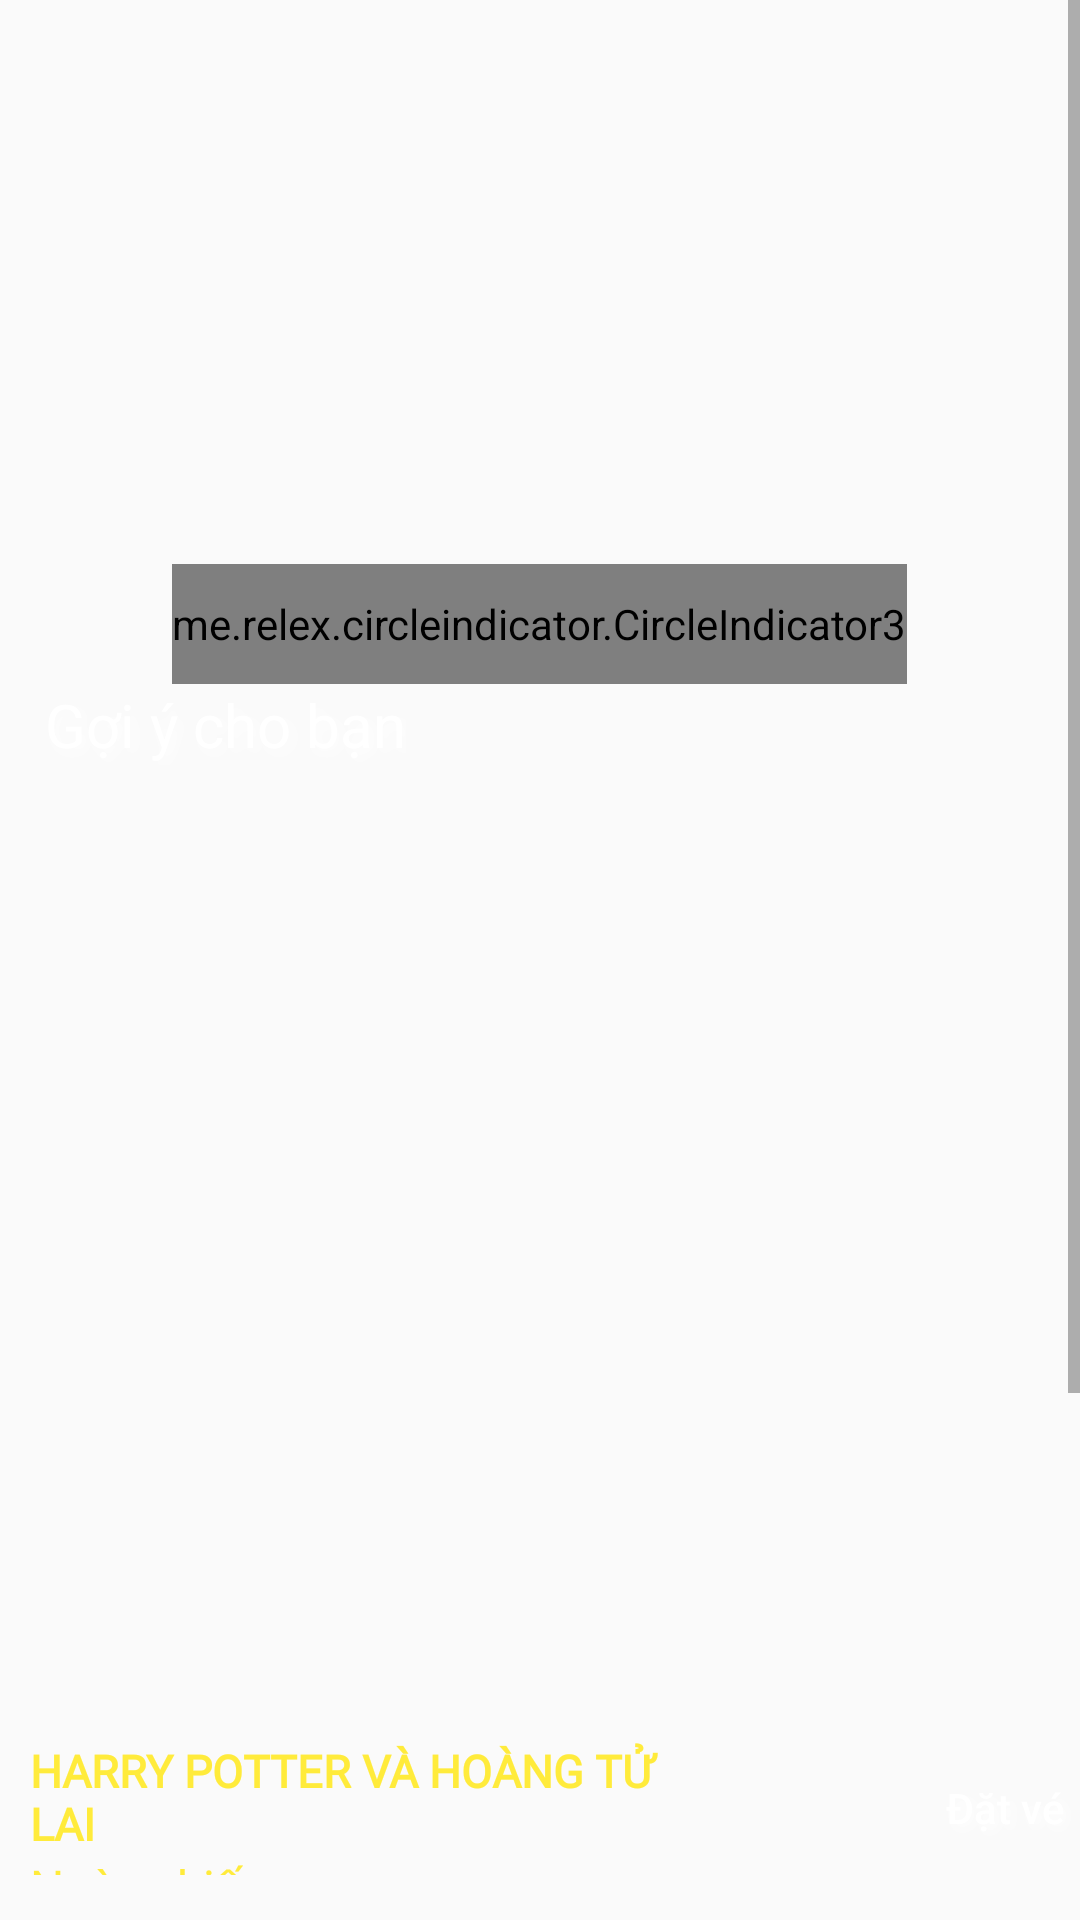

Layout XML and referenced resources for this Android screen:
<!-- AndroidManifest.xml: application theme Theme.DuAn1_Nhom4_CP17310 -->
<!-- res/layout/fragment_trangchu.xml -->
<?xml version="1.0" encoding="utf-8"?>
<ScrollView xmlns:android="http://schemas.android.com/apk/res/android"
    android:layout_width="match_parent"
    android:layout_height="match_parent"
    xmlns:app="http://schemas.android.com/apk/res-auto"
    android:fillViewport="true">

    <RelativeLayout
        android:layout_width="match_parent"
        android:layout_height="match_parent"
        android:paddingBottom="70dp">

        <androidx.viewpager2.widget.ViewPager2
            android:id="@+id/vp_sl_Top"
            android:layout_width="match_parent"
            android:layout_height="170dp"
            android:paddingStart="40dp"
            android:paddingEnd="40dp"
            android:layout_marginTop="15dp"
            android:layout_alignParentTop="true"
            />

        <me.relex.circleindicator.CircleIndicator3
            android:id="@+id/circleIndicator"
            android:layout_width="wrap_content"
            android:layout_height="40dp"
            android:layout_marginTop="3dp"
            android:layout_gravity="center"
            app:ci_drawable="@drawable/indicator_custom"
            android:layout_below="@+id/vp_sl_Top"
            android:layout_centerHorizontal="true"/>

        <TextView
            android:id="@+id/tv_title_top_film"
            android:layout_width="wrap_content"
            android:layout_height="wrap_content"
            android:text="Gợi ý cho bạn"
            android:layout_marginBottom="10dp"
            android:textSize="20dp"
            android:shadowRadius="10"
            android:shadowDy="5"
            android:shadowDx="5"
            android:shadowColor="#fff"
            android:layout_marginLeft="15dp"
            android:textColor="#fff"
            android:layout_below="@+id/circleIndicator"/>


        <LinearLayout
            android:id="@+id/lv_goiy"
            android:layout_width="match_parent"
            android:layout_height="360dp"
            android:layout_below="@+id/tv_title_top_film"
            android:layout_marginTop="0dp"
            android:orientation="vertical"
            android:background="@drawable/blog_blackadam__large">

            <androidx.viewpager2.widget.ViewPager2
                android:id="@+id/vp_goiy"
                android:layout_width="match_parent"
                android:layout_height="300dp"
                android:layout_marginTop="15dp"
                android:paddingStart="-350dp"

                android:paddingEnd="-350dp" />

            <LinearLayout
                android:layout_width="wrap_content"
                android:layout_height="wrap_content"
                android:orientation="horizontal">

                <LinearLayout
                    android:layout_width="230dp"
                    android:layout_height="wrap_content"
                    android:orientation="vertical">

                    <TextView
                        android:id="@+id/tv_tenphim_goiy"
                        android:layout_width="wrap_content"
                        android:layout_height="wrap_content"
                        android:layout_marginLeft="10dp"
                        android:text="HARRY POTTER VÀ HOÀNG TỬ LAI"
                        android:textAllCaps="true"
                        android:textColor="#FFEB3B"
                        android:textSize="15dp"
                        android:fontFamily="@font/nunito_bold"
                        android:textStyle="bold" />

                    <TextView
                        android:id="@+id/tv_ngaychieu_goiy"
                        android:layout_width="wrap_content"
                        android:layout_height="wrap_content"
                        android:layout_marginLeft="10dp"
                        android:text="Ngày chiếu:"
                        android:textColor="#FFEB3B"
                        android:textSize="16dp"
                        android:fontFamily="@font/nunito_bold"/>
                </LinearLayout>

                <Button
                    android:id="@+id/btn_datve_goiy"
                    android:layout_width="100dp"
                    android:layout_height="25dp"
                    android:layout_centerHorizontal="true"
                    android:layout_marginLeft="55dp"
                    android:layout_marginTop="10dp"
                    android:background="@drawable/background_button"
                    android:shadowColor="#fff"
                    android:shadowDx="5"
                    android:shadowDy="5"
                    android:shadowRadius="10"
                    android:text="Đặt vé"
                    android:textAllCaps="false"
                    android:textColor="#fff" />

            </LinearLayout>

        </LinearLayout>

        <TextView
            android:id="@+id/tv_title_all_film"
            android:layout_width="wrap_content"
            android:layout_height="wrap_content"
            android:text="Đang chiếu"
            android:textSize="20dp"
            android:layout_marginTop="25dp"
            android:shadowRadius="10"
            android:shadowDy="5"
            android:shadowDx="5"
            android:shadowColor="#fff"
            android:layout_marginLeft="15dp"
            android:textColor="#fff"
            android:layout_below="@+id/lv_goiy"/>


        <androidx.recyclerview.widget.RecyclerView
            android:id="@+id/rv_all_film"
            android:layout_width="match_parent"
            android:layout_marginTop="10dp"
            android:layout_marginLeft="6dp"
            android:layout_marginRight="6dp"
            android:layout_height="wrap_content"
            android:layout_below="@+id/tv_title_all_film" />

        <Button
            android:id="@+id/btn_xem_all_film"
            android:layout_width="match_parent"
            android:layout_height="wrap_content"
            android:layout_marginLeft="10dp"
            android:layout_marginRight="10dp"
            android:layout_marginTop="30dp"
            android:textColor="#fff"
            android:layout_marginBottom="10dp"
            android:text="Xem thêm    > > > > >"
            android:layout_below="@id/rv_all_film"
            android:background="@drawable/background_button_xemthem"/>

        <TextView
            android:id="@+id/tv_tintuc_dienanh"
            android:layout_width="wrap_content"
            android:layout_height="wrap_content"
            android:text="Tin tức điện ảnh"
            android:layout_marginBottom="10dp"
            android:textSize="20dp"
            android:shadowRadius="10"
            android:shadowDy="5"
            android:shadowDx="5"
            android:shadowColor="#fff"
            android:layout_marginLeft="15dp"
            android:textColor="#fff"
            android:layout_below="@+id/btn_xem_all_film"/>

        <androidx.recyclerview.widget.RecyclerView
            android:id="@+id/rv_tintuc_trangchu"
            android:layout_width="match_parent"
            android:layout_height="wrap_content"
            android:layout_below="@+id/tv_tintuc_dienanh"/>

    </RelativeLayout>

</ScrollView>
<!-- resources referenced by this layout -->
<resources>
  <!-- drawable background_button_xemthem (drawable) -->
  <shape xmlns:android="http://schemas.android.com/apk/res/android">
      <corners android:radius="2dp"></corners>
      <size android:width="100dp"
          android:height="40dp"/>
  
      <stroke android:width="2dp"
          android:color="#F57C56"/>
  
  </shape>
  <!-- drawable indicator_custom (drawable) -->
  <?xml version="1.0" encoding="utf-8"?>
  <shape xmlns:android="http://schemas.android.com/apk/res/android"
      android:shape="oval">
  
      <solid
          android:color="#78777A"/>
      <size
          android:width="40dp"
          android:height="40dp"/>
  </shape>
  <style name="Theme.DuAn1_Nhom4_CP17310" parent="Theme.MaterialComponents.DayNight.NoActionBar.Bridge">
          
          <item name="colorPrimary">#ECEBEE</item>
          <item name="colorPrimaryVariant">@color/purple_700</item>
          <item name="colorOnPrimary">@color/white</item>
          
          <item name="colorSecondary">@color/teal_200</item>
          <item name="colorSecondaryVariant">@color/teal_700</item>
          <item name="colorOnSecondary">@color/black</item>
          
          <item name="android:statusBarColor">?attr/colorPrimaryVariant</item>
          
      </style>
  <color name="purple_700">#FF3700B3</color>
  <color name="white">#FFFFFFFF</color>
  <color name="teal_200">#FF03DAC5</color>
  <color name="teal_700">#FF018786</color>
  <color name="black">#FF000000</color>
</resources>
